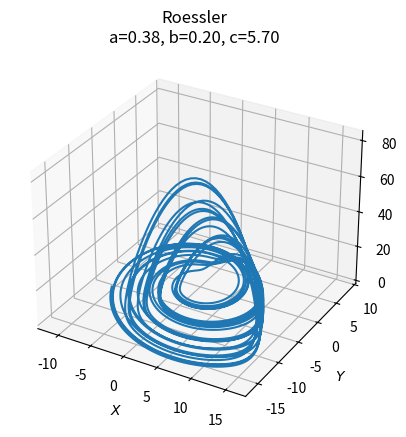
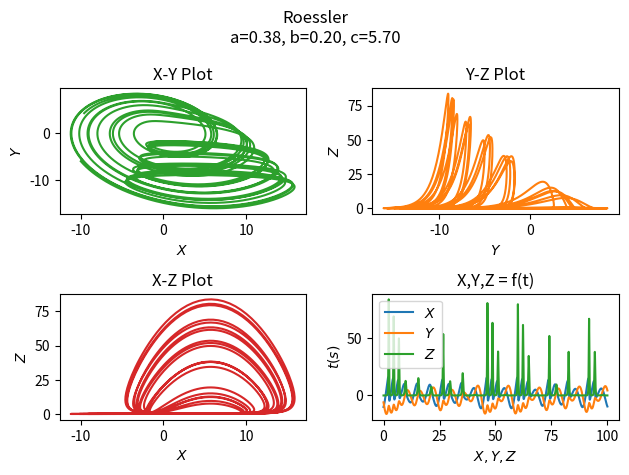

Source code (Python) for these figures, in order:
import numpy as np
import matplotlib.pyplot as plt
from scipy.integrate import odeint
from mpl_toolkits.mplot3d import Axes3D

a = 0.38
b = 0.2
c = 5.7

def roessler(state, t):
    x, y, z = state
    return - y - z, x + (a * y), b + z * (x - c)

init = [-10, -6, 0]
t = np.arange(0.0, 100.0, 0.01)

out = odeint(roessler, init, t)

fntsz = 10
fig1 = plt.figure()
ax = fig1.add_subplot(projection ='3d')
ax.plot(out[:, 0], out[:, 1], out[:, 2])
ax.set_xlabel('$X$', fontsize=fntsz)
ax.set_ylabel('$Y$', fontsize=fntsz)
ax.set_zlabel('$Z$', fontsize=fntsz)
ax.xaxis.set_tick_params(labelsize=fntsz)
ax.yaxis.set_tick_params(labelsize=fntsz)
ax.zaxis.set_tick_params(labelsize=fntsz)
ax.set_title("Roessler\na=%.2f, b=%.2f, c=%.2f" % (a, b, c))
plt.savefig("Roessler_1.png", bbox_inches = 'tight', dpi = 200)

fig2 = plt.figure()
fig2.suptitle("Roessler\na=%.2f, b=%.2f, c=%.2f" % (a, b, c))
plt1 = plt.subplot2grid((2,2), (0,0))
plt1.plot(out[:, 0], out[:, 1],'tab:green')
plt1.set_xlabel('$X$', fontsize=fntsz)
plt1.set_ylabel('$Y$', fontsize=fntsz)
plt1.set_title("X-Y Plot")

plt2 = plt.subplot2grid((2,2), (0,1))
plt2.plot(out[:, 1], out[:, 2],'tab:orange')
plt2.set_xlabel('$Y$', fontsize=fntsz)
plt2.set_ylabel('$Z$', fontsize=fntsz)
plt2.set_title("Y-Z Plot")

plt3 = plt.subplot2grid((2,2), (1,0))
plt3.plot(out[:, 0], out[:, 2],'tab:red')
plt3.set_xlabel('$X$', fontsize=fntsz)
plt3.set_ylabel('$Z$', fontsize=fntsz)
plt3.set_title("X-Z Plot")

plt4 = plt.subplot2grid((2,2), (1,1))
plt4.plot(t, out)
plt4.legend(['$X$','$Y$', '$Z$'])
plt4.set_xlabel('$X, Y, Z$', fontsize=fntsz)
plt4.set_ylabel('$t (s)$', fontsize=fntsz)
plt4.set_title("X,Y,Z = f(t)")

plt.tight_layout()
plt.savefig("Roessler_2.png", bbox_inches = 'tight', dpi = 200)

plt.show()